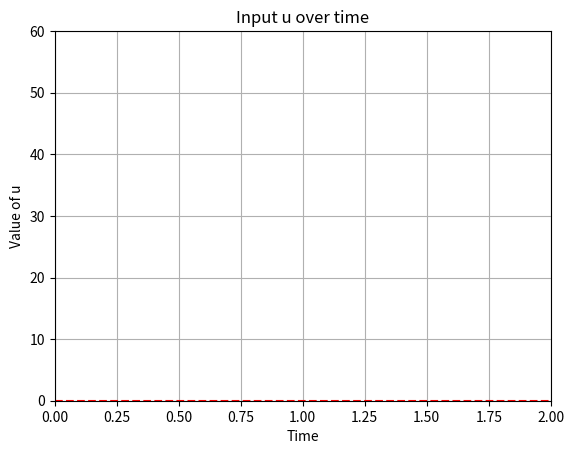

Write the Python code that produced this figure.
import numpy as np
import matplotlib.pyplot as plt

# Step factor initializations
rho = 0.00007
eta = 0.5
lamda = 0.1

# Define phi and ystar as arrays
phi = np.zeros((1000, 1))
phi[0] = 0.5

# Input initializations
u = np.zeros((1000, 1))
ystar = np.zeros((1001, 1))
y = np.zeros((1000, 1))

# Define time array with offset (adjusted for plotting)
time_plot = np.arange(0, 1000)  # This creates an array from 0 to 999

# Loop with time adjustment
for t in range(1000):
  # Use actual time for calculations (t-2)
#   actual_time = t - 2 
  if t >= 2:
    # Check if t+1 is within bounds for ystar
    if t + 1 < 1000:
      u[t] = u[t-1] = ((rho * phi[t]) / lamda + np.linalg.norm(phi[t])**2) * (ystar[t+1] - y[t])
    else:
      # Handle the case when t+1 is out of bounds
       u[t] = u[t-1] = ((rho * phi[t]) / lamda + np.linalg.norm(phi[t])**2) * (ystar[t+1] - y[t])

# Plotting with adjusted time labels
plt.plot(u[1:], '--r' )  # Use time_plot for x-axis
plt.title('Input u over time')
plt.xlabel('Time')
plt.ylabel('Value of u')
plt.grid(True)

# Set x-axis limits to clearly show 0 to 2 range
plt.xlim(0, 2)
plt.ylim(0, 60)

plt.show()
